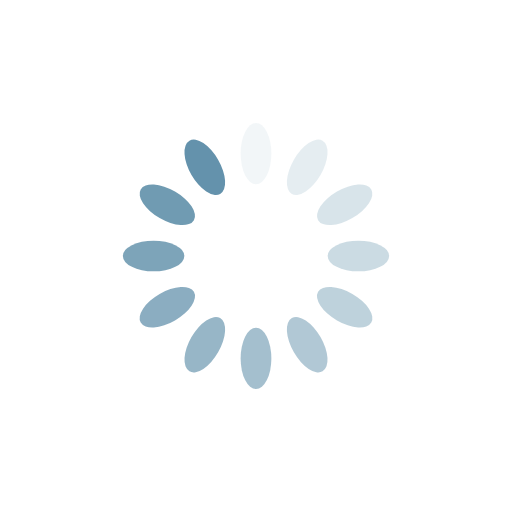
t = 0.00 s
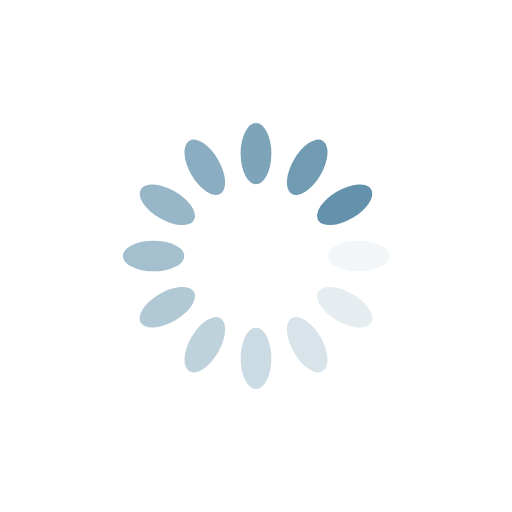
t = 0.25 s
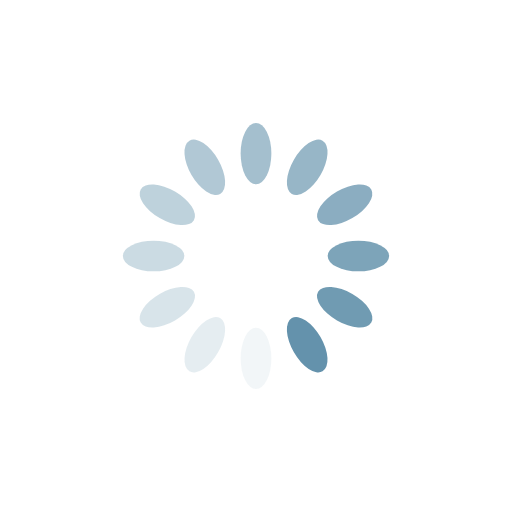
t = 0.50 s
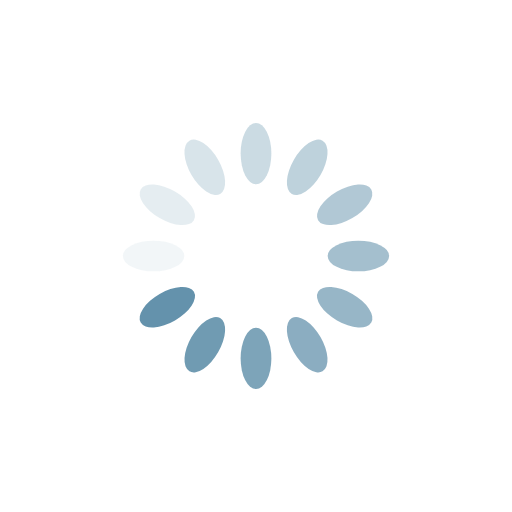
t = 0.75 s

The animated SVG that drew these frames (rendered in a browser with its animation timeline set to each time). Animation: 12 SMIL elements (animate=12); one cycle of 1.00 s, repeats indefinitely.

<?xml version="1.0" encoding="utf-8"?>
<svg xmlns="http://www.w3.org/2000/svg" xmlns:xlink="http://www.w3.org/1999/xlink" style="margin: auto; background: rgb(255, 255, 255); display: block; shape-rendering: auto;" width="200px" height="200px" viewBox="0 0 100 100" preserveAspectRatio="xMidYMid">
<g transform="rotate(0 50 50)">
  <rect x="47" y="24" rx="3" ry="6" width="6" height="12" fill="#6492ac">
    <animate attributeName="opacity" values="1;0" keyTimes="0;1" dur="1s" begin="-0.9166666666666666s" repeatCount="indefinite"></animate>
  </rect>
</g><g transform="rotate(30 50 50)">
  <rect x="47" y="24" rx="3" ry="6" width="6" height="12" fill="#6492ac">
    <animate attributeName="opacity" values="1;0" keyTimes="0;1" dur="1s" begin="-0.8333333333333334s" repeatCount="indefinite"></animate>
  </rect>
</g><g transform="rotate(60 50 50)">
  <rect x="47" y="24" rx="3" ry="6" width="6" height="12" fill="#6492ac">
    <animate attributeName="opacity" values="1;0" keyTimes="0;1" dur="1s" begin="-0.75s" repeatCount="indefinite"></animate>
  </rect>
</g><g transform="rotate(90 50 50)">
  <rect x="47" y="24" rx="3" ry="6" width="6" height="12" fill="#6492ac">
    <animate attributeName="opacity" values="1;0" keyTimes="0;1" dur="1s" begin="-0.6666666666666666s" repeatCount="indefinite"></animate>
  </rect>
</g><g transform="rotate(120 50 50)">
  <rect x="47" y="24" rx="3" ry="6" width="6" height="12" fill="#6492ac">
    <animate attributeName="opacity" values="1;0" keyTimes="0;1" dur="1s" begin="-0.5833333333333334s" repeatCount="indefinite"></animate>
  </rect>
</g><g transform="rotate(150 50 50)">
  <rect x="47" y="24" rx="3" ry="6" width="6" height="12" fill="#6492ac">
    <animate attributeName="opacity" values="1;0" keyTimes="0;1" dur="1s" begin="-0.5s" repeatCount="indefinite"></animate>
  </rect>
</g><g transform="rotate(180 50 50)">
  <rect x="47" y="24" rx="3" ry="6" width="6" height="12" fill="#6492ac">
    <animate attributeName="opacity" values="1;0" keyTimes="0;1" dur="1s" begin="-0.4166666666666667s" repeatCount="indefinite"></animate>
  </rect>
</g><g transform="rotate(210 50 50)">
  <rect x="47" y="24" rx="3" ry="6" width="6" height="12" fill="#6492ac">
    <animate attributeName="opacity" values="1;0" keyTimes="0;1" dur="1s" begin="-0.3333333333333333s" repeatCount="indefinite"></animate>
  </rect>
</g><g transform="rotate(240 50 50)">
  <rect x="47" y="24" rx="3" ry="6" width="6" height="12" fill="#6492ac">
    <animate attributeName="opacity" values="1;0" keyTimes="0;1" dur="1s" begin="-0.25s" repeatCount="indefinite"></animate>
  </rect>
</g><g transform="rotate(270 50 50)">
  <rect x="47" y="24" rx="3" ry="6" width="6" height="12" fill="#6492ac">
    <animate attributeName="opacity" values="1;0" keyTimes="0;1" dur="1s" begin="-0.16666666666666666s" repeatCount="indefinite"></animate>
  </rect>
</g><g transform="rotate(300 50 50)">
  <rect x="47" y="24" rx="3" ry="6" width="6" height="12" fill="#6492ac">
    <animate attributeName="opacity" values="1;0" keyTimes="0;1" dur="1s" begin="-0.08333333333333333s" repeatCount="indefinite"></animate>
  </rect>
</g><g transform="rotate(330 50 50)">
  <rect x="47" y="24" rx="3" ry="6" width="6" height="12" fill="#6492ac">
    <animate attributeName="opacity" values="1;0" keyTimes="0;1" dur="1s" begin="0s" repeatCount="indefinite"></animate>
  </rect>
</g>
<!-- [ldio] generated by https://loading.io/ --></svg>
